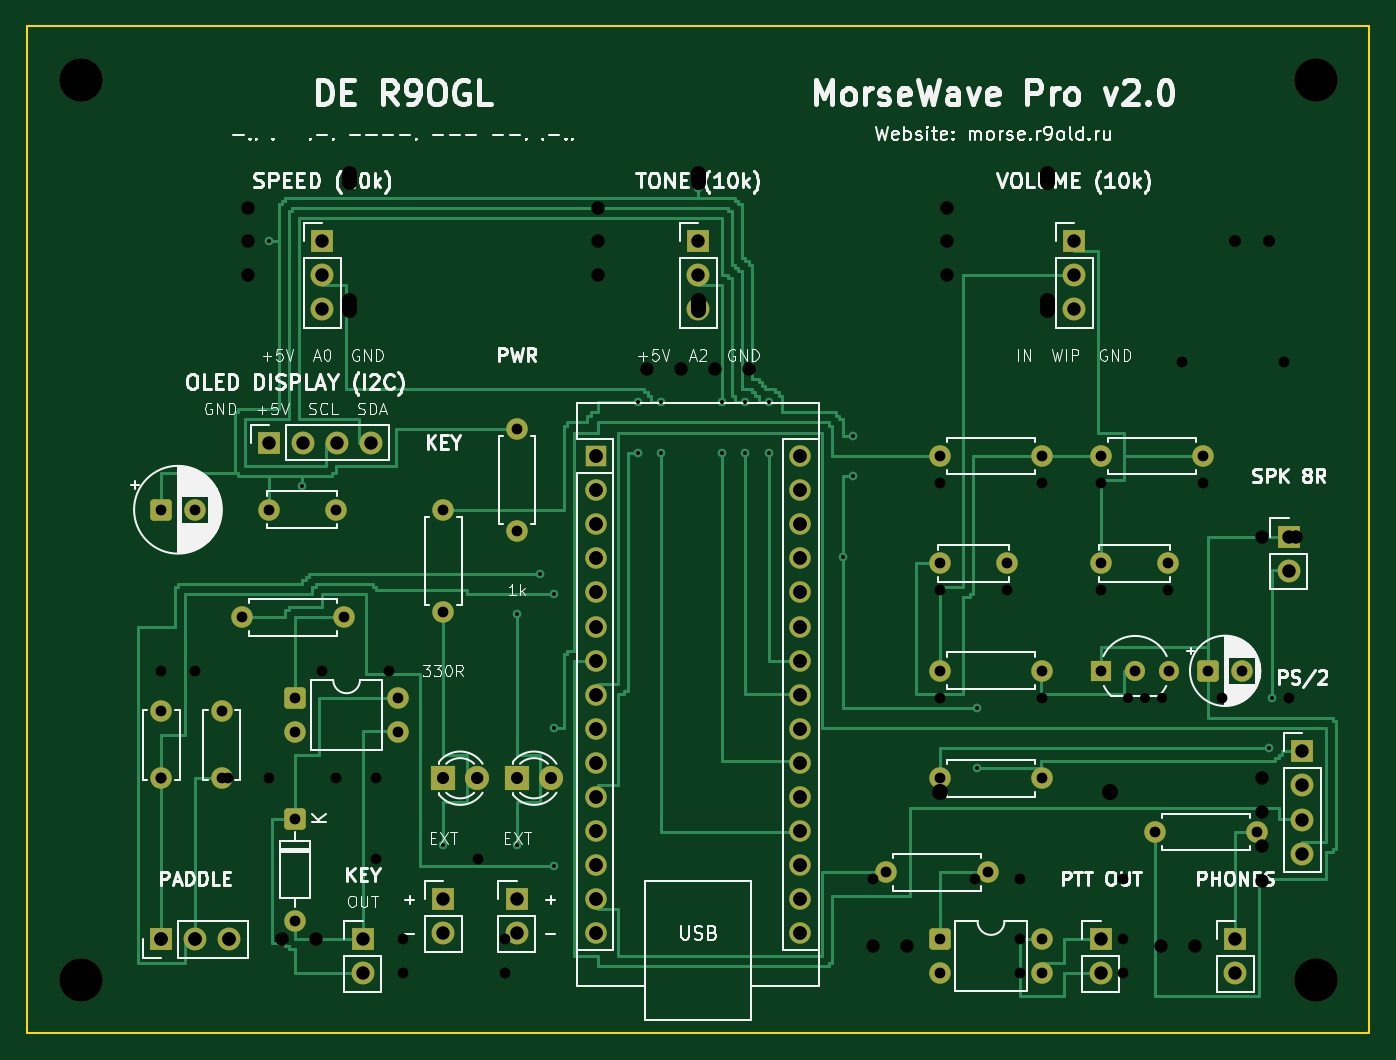
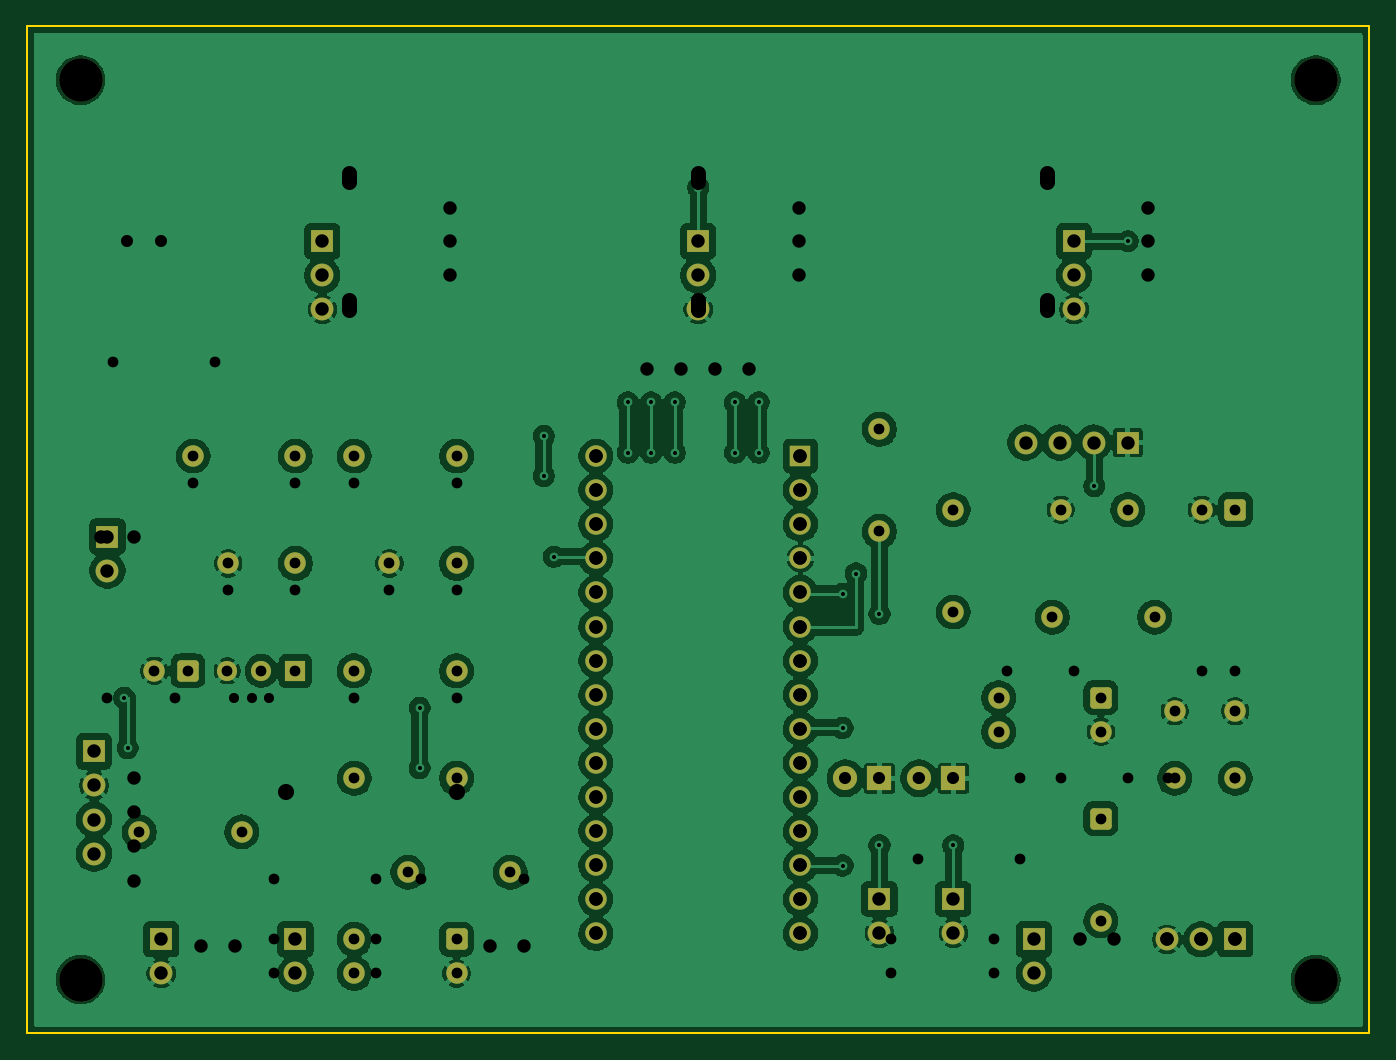
Circuit board: 12 layer files. Board 100.0 x 75.0 mm.
- bottom_copper: MorseWave_Pro-B_Cu.gbl (214984 bytes)
- bottom_mask: MorseWave_Pro-B_Mask.gbs (5161 bytes)
- paste: MorseWave_Pro-B_Paste.gbp (458 bytes)
- bottom_silk: MorseWave_Pro-B_Silkscreen.gbo (459 bytes)
- outline: MorseWave_Pro-Edge_Cuts.gm1 (624 bytes)
- top_copper: MorseWave_Pro-F_Cu.gtl (151520 bytes)
- top_mask: MorseWave_Pro-F_Mask.gts (5161 bytes)
- paste: MorseWave_Pro-F_Paste.gtp (458 bytes)
- top_silk: MorseWave_Pro-F_Silkscreen.gto (103379 bytes)
- drill: MorseWave_Pro-NPTH.drl (372 bytes)
- drill: MorseWave_Pro-PTH.drl (2273 bytes)
- drill: MorseWave_Pro.drl (2231 bytes)

=== bottom_copper: MorseWave_Pro-B_Cu.gbl (214984 bytes, source omitted) ===
=== bottom_mask: MorseWave_Pro-B_Mask.gbs (5161 bytes, source omitted) ===
=== paste: MorseWave_Pro-B_Paste.gbp ===
%TF.GenerationSoftware,KiCad,Pcbnew,10.0.7*%
%TF.CreationDate,2026-10-18T03:08:51+07:00*%
%TF.ProjectId,MorseWave_Pro,4d6f7273-6557-4617-9665-5f50726f2e6b,rev?*%
%TF.SameCoordinates,Original*%
%TF.FileFunction,Paste,Bot*%
%TF.FilePolarity,Positive*%
%FSLAX46Y46*%
G04 Gerber Fmt 4.6, Leading zero omitted, Abs format (unit mm)*
G04 Created by KiCad (PCBNEW 10.0.7) date 2026-10-18 03:08:51*
%MOMM*%
%LPD*%
G01*
G04 APERTURE LIST*
G04 APERTURE END LIST*
M02*

=== bottom_silk: MorseWave_Pro-B_Silkscreen.gbo ===
%TF.GenerationSoftware,KiCad,Pcbnew,10.0.7*%
%TF.CreationDate,2026-10-18T23:17:02+07:00*%
%TF.ProjectId,MorseWave_Pro,4d6f7273-6557-4617-9665-5f50726f2e6b,rev?*%
%TF.SameCoordinates,Original*%
%TF.FileFunction,Legend,Bot*%
%TF.FilePolarity,Positive*%
%FSLAX46Y46*%
G04 Gerber Fmt 4.6, Leading zero omitted, Abs format (unit mm)*
G04 Created by KiCad (PCBNEW 10.0.7) date 2026-10-18 23:17:02*
%MOMM*%
%LPD*%
G01*
G04 APERTURE LIST*
G04 APERTURE END LIST*
M02*

=== outline: MorseWave_Pro-Edge_Cuts.gm1 ===
%TF.GenerationSoftware,KiCad,Pcbnew,10.0.7*%
%TF.CreationDate,2026-10-18T23:17:02+07:00*%
%TF.ProjectId,MorseWave_Pro,4d6f7273-6557-4617-9665-5f50726f2e6b,rev?*%
%TF.SameCoordinates,Original*%
%TF.FileFunction,Profile,NP*%
%FSLAX46Y46*%
G04 Gerber Fmt 4.6, Leading zero omitted, Abs format (unit mm)*
G04 Created by KiCad (PCBNEW 10.0.7) date 2026-10-18 23:17:02*
%MOMM*%
%LPD*%
G01*
G04 APERTURE LIST*
%TA.AperFunction,Profile*%
%ADD10C,0.150000*%
%TD*%
G04 APERTURE END LIST*
D10*
X0Y0D02*
X100000000Y0D01*
X0Y-75000000D02*
X0Y0D01*
X100000000Y0D02*
X100000000Y-75000000D01*
X100000000Y-75000000D02*
X0Y-75000000D01*
M02*

=== top_copper: MorseWave_Pro-F_Cu.gtl (151520 bytes, source omitted) ===
=== top_mask: MorseWave_Pro-F_Mask.gts ===
%TF.GenerationSoftware,KiCad,Pcbnew,10.0.7*%
%TF.CreationDate,2026-10-18T23:17:02+07:00*%
%TF.ProjectId,MorseWave_Pro,4d6f7273-6557-4617-9665-5f50726f2e6b,rev?*%
%TF.SameCoordinates,Original*%
%TF.FileFunction,Soldermask,Top*%
%TF.FilePolarity,Negative*%
%FSLAX46Y46*%
G04 Gerber Fmt 4.6, Leading zero omitted, Abs format (unit mm)*
G04 Created by KiCad (PCBNEW 10.0.7) date 2026-10-18 23:17:02*
%MOMM*%
%LPD*%
G01*
G04 APERTURE LIST*
G04 Aperture macros list*
%AMRoundRect*
0 Rectangle with rounded corners*
0 $1 Rounding radius*
0 $2 $3 $4 $5 $6 $7 $8 $9 X,Y pos of 4 corners*
0 Add a 4 corners polygon primitive as box body*
4,1,4,$2,$3,$4,$5,$6,$7,$8,$9,$2,$3,0*
0 Add four circle primitives for the rounded corners*
1,1,$1+$1,$2,$3*
1,1,$1+$1,$4,$5*
1,1,$1+$1,$6,$7*
1,1,$1+$1,$8,$9*
0 Add four rect primitives between the rounded corners*
20,1,$1+$1,$2,$3,$4,$5,0*
20,1,$1+$1,$4,$5,$6,$7,0*
20,1,$1+$1,$6,$7,$8,$9,0*
20,1,$1+$1,$8,$9,$2,$3,0*%
G04 Aperture macros list end*
%ADD10R,1.700000X1.700000*%
%ADD11C,1.700000*%
%ADD12C,1.600000*%
%ADD13C,3.200000*%
%ADD14RoundRect,0.250000X-0.550000X0.550000X-0.550000X-0.550000X0.550000X-0.550000X0.550000X0.550000X0*%
%ADD15RoundRect,0.250000X-0.550000X-0.550000X0.550000X-0.550000X0.550000X0.550000X-0.550000X0.550000X0*%
%ADD16R,1.800000X1.800000*%
%ADD17C,1.800000*%
%ADD18R,1.500000X1.500000*%
%ADD19C,1.500000*%
%ADD20R,1.600000X1.600000*%
%ADD21O,1.600000X1.600000*%
G04 APERTURE END LIST*
D10*
%TO.C,RV1*%
X22000000Y-16000000D03*
D11*
X22000000Y-18540000D03*
X22000000Y-21080000D03*
%TD*%
D12*
%TO.C,R1*%
X68000000Y-32000000D03*
X75620000Y-32000000D03*
%TD*%
D10*
%TO.C,RV2*%
X50000000Y-16000000D03*
D11*
X50000000Y-18540000D03*
X50000000Y-21080000D03*
%TD*%
D13*
%TO.C,H1*%
X4000000Y-4000000D03*
%TD*%
D12*
%TO.C,R7*%
X68000000Y-56000000D03*
X75620000Y-56000000D03*
%TD*%
D10*
%TO.C,RV3*%
X78000000Y-16000000D03*
D11*
X78000000Y-18540000D03*
X78000000Y-21080000D03*
%TD*%
D12*
%TO.C,R9*%
X36500000Y-30000000D03*
X36500000Y-37620000D03*
%TD*%
D14*
%TO.C,D2*%
X20000000Y-59000000D03*
D12*
X20000000Y-66620000D03*
%TD*%
D10*
%TO.C,J7*%
X90000000Y-68000000D03*
D11*
X90000000Y-70540000D03*
%TD*%
D12*
%TO.C,R3*%
X31000000Y-36000000D03*
X31000000Y-43620000D03*
%TD*%
D15*
%TO.C,C5*%
X88000000Y-48000000D03*
D12*
X90500000Y-48000000D03*
%TD*%
D15*
%TO.C,U3*%
X68000000Y-68000000D03*
D12*
X68000000Y-70540000D03*
X75620000Y-70540000D03*
X75620000Y-68000000D03*
%TD*%
%TO.C,C2*%
X14500000Y-56000000D03*
X14500000Y-51000000D03*
%TD*%
D10*
%TO.C,J3*%
X80000000Y-68000000D03*
D11*
X80000000Y-70540000D03*
%TD*%
D16*
%TO.C,D1*%
X31000000Y-56000000D03*
D17*
X33540000Y-56000000D03*
%TD*%
D10*
%TO.C,J5*%
X18000000Y-31000000D03*
D11*
X20540000Y-31000000D03*
X23080000Y-31000000D03*
X25620000Y-31000000D03*
%TD*%
D16*
%TO.C,D3*%
X36500000Y-56000000D03*
D17*
X39040000Y-56000000D03*
%TD*%
D12*
%TO.C,C1*%
X10000000Y-56000000D03*
X10000000Y-51000000D03*
%TD*%
D10*
%TO.C,J4*%
X94000000Y-38000000D03*
D11*
X94000000Y-40540000D03*
%TD*%
D12*
%TO.C,R5*%
X64000000Y-63000000D03*
X71620000Y-63000000D03*
%TD*%
%TO.C,C4*%
X80000000Y-40000000D03*
X85000000Y-40000000D03*
%TD*%
D15*
%TO.C,U2*%
X20000000Y-50000000D03*
D12*
X20000000Y-52540000D03*
X27620000Y-52540000D03*
X27620000Y-50000000D03*
%TD*%
%TO.C,R4*%
X16000000Y-44000000D03*
X23620000Y-44000000D03*
%TD*%
D13*
%TO.C,H4*%
X96000000Y-71000000D03*
%TD*%
D12*
%TO.C,R2*%
X80000000Y-32000000D03*
X87620000Y-32000000D03*
%TD*%
D18*
%TO.C,Q1*%
X80000000Y-48000000D03*
D19*
X82540000Y-48000000D03*
X85080000Y-48000000D03*
%TD*%
D12*
%TO.C,C3*%
X68000000Y-40000000D03*
X73000000Y-40000000D03*
%TD*%
D10*
%TO.C,J1*%
X10000000Y-68000000D03*
D11*
X12540000Y-68000000D03*
X15080000Y-68000000D03*
%TD*%
D13*
%TO.C,H2*%
X96000000Y-4000000D03*
%TD*%
D20*
%TO.C,A1*%
X42380000Y-32000000D03*
D21*
X42380000Y-34540000D03*
X42380000Y-37080000D03*
X42380000Y-39620000D03*
X42380000Y-42160000D03*
X42380000Y-44700000D03*
X42380000Y-47240000D03*
X42380000Y-49780000D03*
X42380000Y-52320000D03*
X42380000Y-54860000D03*
X42380000Y-57400000D03*
X42380000Y-59940000D03*
X42380000Y-62480000D03*
X42380000Y-65020000D03*
X42380000Y-67560000D03*
X57620000Y-67560000D03*
X57620000Y-65020000D03*
X57620000Y-62480000D03*
X57620000Y-59940000D03*
X57620000Y-57400000D03*
X57620000Y-54860000D03*
X57620000Y-52320000D03*
X57620000Y-49780000D03*
X57620000Y-47240000D03*
X57620000Y-44700000D03*
X57620000Y-42160000D03*
X57620000Y-39620000D03*
X57620000Y-37080000D03*
X57620000Y-34540000D03*
X57620000Y-32000000D03*
%TD*%
D12*
%TO.C,C7*%
X18000000Y-36000000D03*
X23000000Y-36000000D03*
%TD*%
D10*
%TO.C,J_LED*%
X31000000Y-65000000D03*
D11*
X31000000Y-67540000D03*
%TD*%
D10*
%TO.C,J6*%
X95000000Y-54000000D03*
D11*
X95000000Y-56540000D03*
X95000000Y-59080000D03*
X95000000Y-61620000D03*
%TD*%
D12*
%TO.C,R8*%
X84000000Y-60000000D03*
X91620000Y-60000000D03*
%TD*%
D10*
%TO.C,J2*%
X25000000Y-68000000D03*
D11*
X25000000Y-70540000D03*
%TD*%
D13*
%TO.C,H3*%
X4000000Y-71000000D03*
%TD*%
D15*
%TO.C,C6*%
X10000000Y-36000000D03*
D12*
X12500000Y-36000000D03*
%TD*%
%TO.C,R6*%
X68000000Y-48000000D03*
X75620000Y-48000000D03*
%TD*%
D10*
%TO.C,J_PWR*%
X36500000Y-65000000D03*
D11*
X36500000Y-67540000D03*
%TD*%
M02*

=== paste: MorseWave_Pro-F_Paste.gtp ===
%TF.GenerationSoftware,KiCad,Pcbnew,10.0.7*%
%TF.CreationDate,2026-10-18T03:08:51+07:00*%
%TF.ProjectId,MorseWave_Pro,4d6f7273-6557-4617-9665-5f50726f2e6b,rev?*%
%TF.SameCoordinates,Original*%
%TF.FileFunction,Paste,Top*%
%TF.FilePolarity,Positive*%
%FSLAX46Y46*%
G04 Gerber Fmt 4.6, Leading zero omitted, Abs format (unit mm)*
G04 Created by KiCad (PCBNEW 10.0.7) date 2026-10-18 03:08:51*
%MOMM*%
%LPD*%
G01*
G04 APERTURE LIST*
G04 APERTURE END LIST*
M02*

=== top_silk: MorseWave_Pro-F_Silkscreen.gto (103379 bytes, source omitted) ===
=== drill: MorseWave_Pro-NPTH.drl ===
M48
; DRILL file KiCad 10.0.7 date 2026-10-18T23:17:10
; FORMAT={-:-/ absolute / metric / decimal}
; #@! TF.CreationDate,2026-10-18T23:17:10+07:00
; #@! TF.GenerationSoftware,Kicad,Pcbnew,10.0.7
; #@! TF.FileFunction,NonPlated,1,2,NPTH
FMAT,2
METRIC
; #@! TA.AperFunction,NonPlated,NPTH,ComponentDrill
T1C3.200
%
G90
G05
T1
X4.0Y-4.0
X4.0Y-71.0
X96.0Y-4.0
X96.0Y-71.0
M30

=== drill: MorseWave_Pro-PTH.drl ===
M48
; DRILL file KiCad 10.0.7 date 2026-10-18T23:17:10
; FORMAT={-:-/ absolute / metric / decimal}
; #@! TF.CreationDate,2026-10-18T23:17:10+07:00
; #@! TF.GenerationSoftware,Kicad,Pcbnew,10.0.7
; #@! TF.FileFunction,Plated,1,2,PTH
FMAT,2
METRIC
; #@! TA.AperFunction,Plated,PTH,ViaDrill
T1C0.300
; #@! TA.AperFunction,Plated,PTH,ComponentDrill
T2C0.800
; #@! TA.AperFunction,Plated,PTH,ComponentDrill
T3C0.900
; #@! TA.AperFunction,Plated,PTH,ComponentDrill
T4C1.000
%
G90
G05
T1
X18.0Y-16.0
X20.5Y-34.25
X31.0Y-61.0
X36.5Y-43.75
X36.5Y-61.0
X38.25Y-40.75
X39.25Y-42.25
X39.25Y-52.25
X39.25Y-62.5
X45.5Y-28.0
X45.5Y-31.75
X47.25Y-28.0
X47.25Y-31.75
X50.0Y-12.0
X51.75Y-28.0
X51.75Y-31.75
X53.5Y-28.0
X53.5Y-31.75
X55.25Y-28.0
X55.25Y-31.75
X60.75Y-39.5
X61.5Y-30.5
X61.5Y-33.5
X70.75Y-50.75
X70.75Y-55.25
X92.5Y-53.75
X92.75Y-50.0
T2
X10.0Y-36.0
X10.0Y-51.0
X10.0Y-56.0
X12.5Y-36.0
X14.5Y-51.0
X14.5Y-56.0
X16.0Y-44.0
X18.0Y-36.0
X20.0Y-50.0
X20.0Y-52.54
X20.0Y-59.0
X20.0Y-66.62
X23.0Y-36.0
X23.62Y-44.0
X27.62Y-50.0
X27.62Y-52.54
X31.0Y-36.0
X31.0Y-43.62
X36.5Y-30.0
X36.5Y-37.62
X64.0Y-63.0
X68.0Y-32.0
X68.0Y-40.0
X68.0Y-48.0
X68.0Y-56.0
X68.0Y-68.0
X68.0Y-70.54
X71.62Y-63.0
X73.0Y-40.0
X75.62Y-32.0
X75.62Y-48.0
X75.62Y-56.0
X75.62Y-68.0
X75.62Y-70.54
X80.0Y-32.0
X80.0Y-40.0
X80.0Y-48.0
X82.54Y-48.0
X84.0Y-60.0
X85.0Y-40.0
X85.08Y-48.0
X87.62Y-32.0
X88.0Y-48.0
X90.5Y-48.0
X91.62Y-60.0
T3
X31.0Y-56.0
X33.54Y-56.0
X36.5Y-56.0
X39.04Y-56.0
T4
X10.0Y-68.0
X12.54Y-68.0
X15.08Y-68.0
X18.0Y-31.0
X20.54Y-31.0
X22.0Y-16.0
X22.0Y-18.54
X22.0Y-21.08
X23.08Y-31.0
X25.0Y-68.0
X25.0Y-70.54
X25.62Y-31.0
X31.0Y-65.0
X31.0Y-67.54
X36.5Y-65.0
X36.5Y-67.54
X42.38Y-32.0
X42.38Y-34.54
X42.38Y-37.08
X42.38Y-39.62
X42.38Y-42.16
X42.38Y-44.7
X42.38Y-47.24
X42.38Y-49.78
X42.38Y-52.32
X42.38Y-54.86
X42.38Y-57.4
X42.38Y-59.94
X42.38Y-62.48
X42.38Y-65.02
X42.38Y-67.56
X50.0Y-16.0
X50.0Y-18.54
X50.0Y-21.08
X57.62Y-32.0
X57.62Y-34.54
X57.62Y-37.08
X57.62Y-39.62
X57.62Y-42.16
X57.62Y-44.7
X57.62Y-47.24
X57.62Y-49.78
X57.62Y-52.32
X57.62Y-54.86
X57.62Y-57.4
X57.62Y-59.94
X57.62Y-62.48
X57.62Y-65.02
X57.62Y-67.56
X78.0Y-16.0
X78.0Y-18.54
X78.0Y-21.08
X80.0Y-68.0
X80.0Y-70.54
X90.0Y-68.0
X90.0Y-70.54
X94.0Y-38.0
X94.0Y-40.54
X95.0Y-54.0
X95.0Y-56.54
X95.0Y-59.08
X95.0Y-61.62
M30

=== drill: MorseWave_Pro.drl ===
M48
; DRILL file KiCad 10.0.7 date 2026-10-18T03:09:00
; FORMAT={-:-/ absolute / metric / decimal}
; #@! TF.CreationDate,2026-10-18T03:09:00+07:00
; #@! TF.GenerationSoftware,Kicad,Pcbnew,10.0.7
; #@! TF.FileFunction,MixedPlating,1,2
FMAT,2
METRIC
; #@! TA.AperFunction,Plated,PTH,ComponentDrill
T1C0.750
; #@! TA.AperFunction,Plated,PTH,ComponentDrill
T2C0.800
; #@! TA.AperFunction,Plated,PTH,ComponentDrill
T3C0.900
; #@! TA.AperFunction,Plated,PTH,ComponentDrill
T4C1.000
; #@! TA.AperFunction,Plated,PTH,ComponentDrill
T5C1.100
; #@! TA.AperFunction,Plated,PTH,ComponentDrill
T6C1.200
; #@! TA.AperFunction,NonPlated,NPTH,ComponentDrill
T7C3.200
%
G90
G05
T1
X82.0Y-50.0
X83.27Y-50.0
X84.54Y-50.0
T2
X10.0Y-48.0
X10.0Y-56.0
X12.5Y-48.0
X15.0Y-56.0
X18.0Y-56.0
X22.0Y-48.0
X23.0Y-56.0
X26.0Y-56.0
X26.0Y-62.0
X27.0Y-48.0
X28.0Y-68.0
X28.0Y-70.54
X33.62Y-56.0
X33.62Y-62.0
X35.62Y-68.0
X35.62Y-70.54
X63.0Y-63.5
X68.0Y-34.0
X68.0Y-42.0
X68.0Y-50.0
X70.62Y-63.5
X73.0Y-42.0
X74.0Y-63.5
X74.0Y-68.0
X74.0Y-70.54
X75.62Y-34.0
X75.62Y-50.0
X80.0Y-34.0
X80.0Y-42.0
X81.62Y-63.5
X81.62Y-68.0
X81.62Y-70.54
X85.0Y-42.0
X86.0Y-25.0
X87.62Y-34.0
X89.0Y-50.0
X93.62Y-25.0
X94.0Y-50.0
T3
X90.0Y-16.0
X92.54Y-16.0
T4
X10.0Y-68.0
X12.54Y-68.0
X15.08Y-68.0
X16.5Y-13.5
X16.5Y-16.0
X16.5Y-18.5
X19.0Y-68.0
X21.54Y-68.0
X42.38Y-32.0
X42.38Y-34.54
X42.38Y-37.08
X42.38Y-39.62
X42.38Y-42.16
X42.38Y-44.7
X42.38Y-47.24
X42.38Y-49.78
X42.38Y-52.32
X42.38Y-54.86
X42.38Y-57.4
X42.38Y-59.94
X42.38Y-62.48
X42.38Y-65.02
X42.38Y-67.56
X42.5Y-13.5
X42.5Y-16.0
X42.5Y-18.5
X46.19Y-25.5
X48.73Y-25.5
X51.27Y-25.5
X53.81Y-25.5
X57.62Y-32.0
X57.62Y-34.54
X57.62Y-37.08
X57.62Y-39.62
X57.62Y-42.16
X57.62Y-44.7
X57.62Y-47.24
X57.62Y-49.78
X57.62Y-52.32
X57.62Y-54.86
X57.62Y-57.4
X57.62Y-59.94
X57.62Y-62.48
X57.62Y-65.02
X57.62Y-67.56
X63.0Y-68.5
X65.54Y-68.5
X68.5Y-13.5
X68.5Y-16.0
X68.5Y-18.5
X84.5Y-68.5
X87.04Y-68.5
X92.0Y-38.0
X92.0Y-56.0
X92.0Y-58.54
X92.0Y-61.08
X92.0Y-63.62
X94.5Y-38.0
T6
X68.0Y-57.0
X80.7Y-57.0
T7
X4.0Y-4.0
X4.0Y-71.0
X96.0Y-4.0
X96.0Y-71.0
T5
X24.0Y-10.9G85X24.0Y-11.6
G05
X24.0Y-20.4G85X24.0Y-21.1
G05
X50.0Y-10.9G85X50.0Y-11.6
G05
X50.0Y-20.4G85X50.0Y-21.1
G05
X76.0Y-10.9G85X76.0Y-11.6
G05
X76.0Y-20.4G85X76.0Y-21.1
G05
M30
